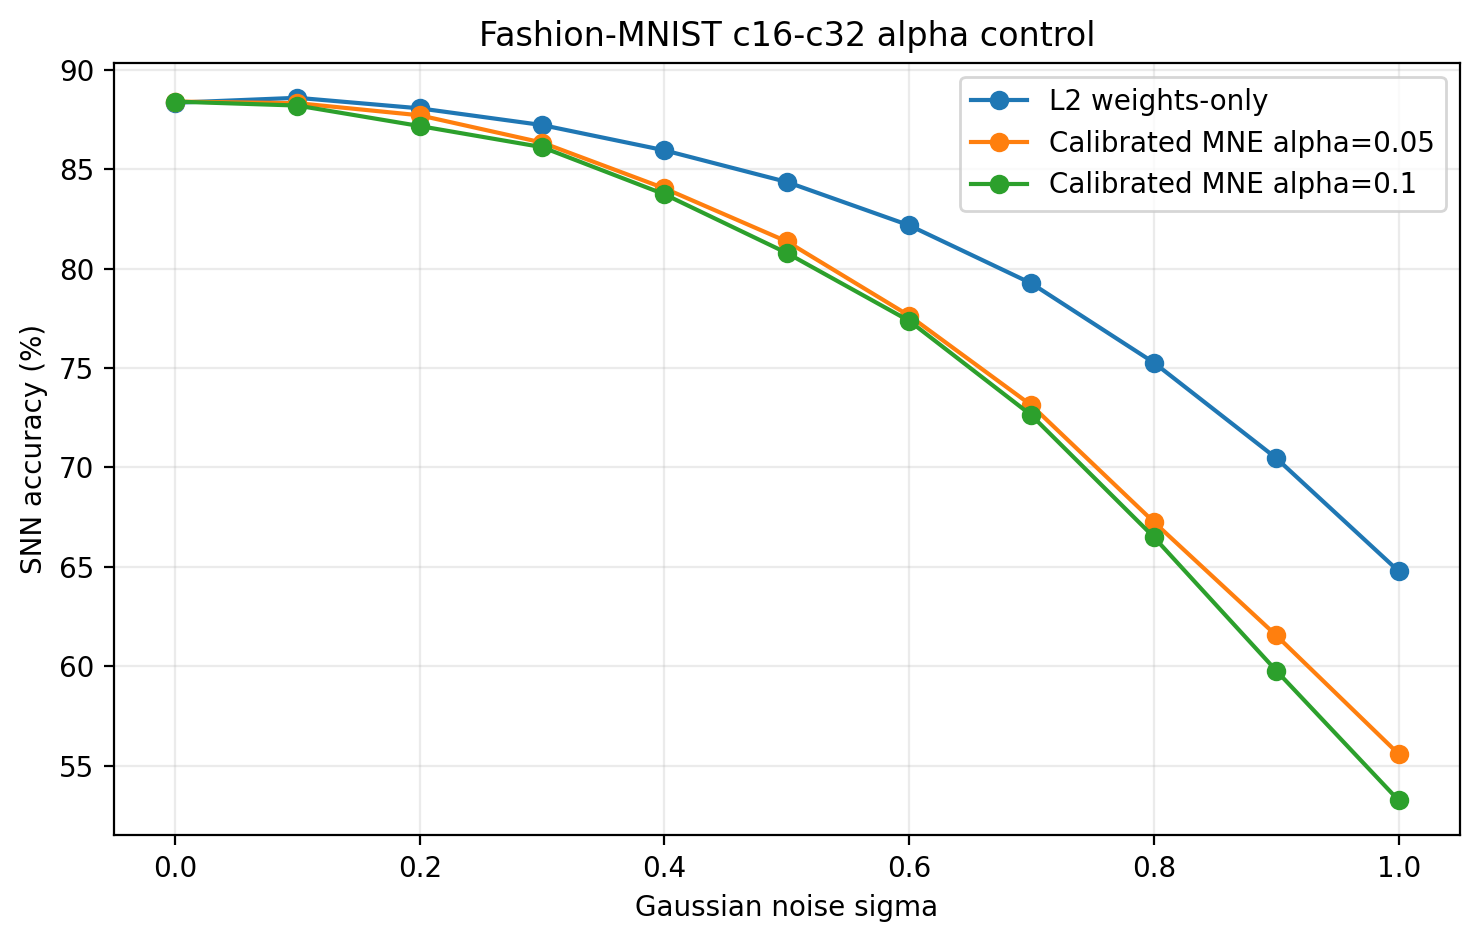

The table this chart was drawn from, first rows:
method, alpha, ann_acc, snn_clean, snn_sigma1, drop
L2 weights-only, 0.0, 89.04, 88.33, 64.79, 23.54
Calibrated MNE alpha=0.05, 0.05, 88.9, 88.39, 55.6, 32.79
Calibrated MNE alpha=0.1, 0.1, 88.99, 88.39, 53.27, 35.12
